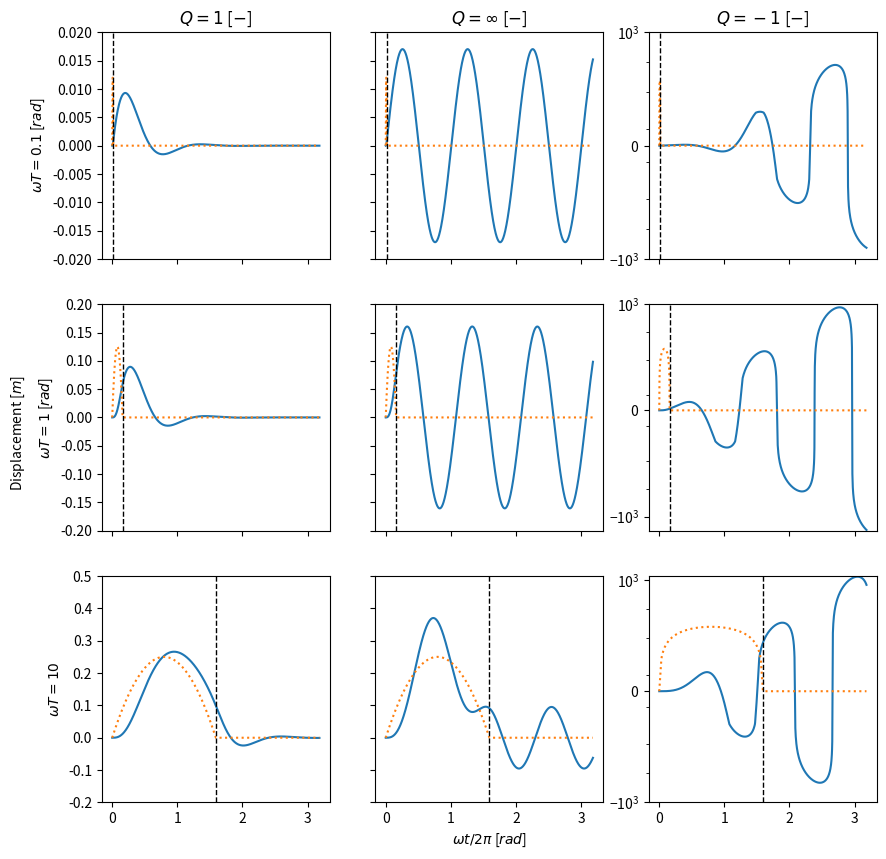

Write Python code to recreate this figure.
import numpy as np
import matplotlib as mpl
import matplotlib.pyplot as plt
from scipy.integrate import solve_ivp as solve

"""
|                          code in between lines                        |
"""

#Defining constants
m = 1           #Mass in kilogramme
F_naught = 1    #force in newton
freqT = 0.1     #wT dimensionless
tmax = 20       #Maximum time to elapse

#Variables
Q = 1
freq = 1
T = freqT/freq
print(T)

#Defining our timepoints
time = np.linspace(0,tmax,1000)

def force(t):
    if t < T:
        return F_naught*t*(T-t)/(T**2)
    else:
        return 0

def array_force(time):
    force_array = F_naught*time*(T-time)/(T**2)
    for i in range(0,len(time)):
        if time[i] > T:
            force_array[i] = 0
    return force_array


def system(t , func_array):
    u_prime = func_array[1]
    v_prime = 1/m * force(t) - freq/Q*func_array[1] -freq**2 *func_array[0]

    #function that takes in a vector [u, v]^T and returns [u' , v']^T

    return [u_prime, v_prime]

solution = solve(system, (0,tmax), [0,0], t_eval=time)
"""                 ^       ^       ^     \ Timepoints to evaluate at.
                    |       |        \ The initial values for u(t) and v(t)
                    |        \ The timespace in which system needs evaluating.
                     \ The system defining our system of first order ODE's
"""
"""
!!!PAS OP HIERONDER WORDT FLINK GEBEUND!!!
"""
mpl.rcParams['figure.dpi']=200

ax1 = plt.subplot(331)
plt.title(r"$Q=1$ [$-$]")
Q=1
wT = 0.1
T = wT/freq
solution = solve(system, (0,tmax), [0,0], t_eval=time)
plt.plot(solution.t/(2*np.pi),solution.y[0], label=r'$y(t)$')
plt.plot(time/(2*np.pi), array_force(time)*0.05, label=r"$F(t)$", linestyle=":")
plt.axvline(T/(2*np.pi), linestyle="--", color="black", linewidth=1)
plt.setp(ax1.get_xticklabels(), visible=False)
plt.ylim([-0.02,0.02])
plt.ylabel(r"$\omega T = 0.1$ [$rad$]")

ax2 = plt.subplot(332, sharex=ax1, sharey=ax1)
plt.title(r"$Q=\infty$ [$-$]")
Q = np.inf
wT = 0.1
T = wT/freq
solution = solve(system, (0,tmax), [0,0], t_eval=time)
plt.plot(solution.t/(2*np.pi),solution.y[0], label=r'$y(t)$')
plt.plot(time/(2*np.pi), array_force(time)*0.05, label=r"$F(t)$", linestyle=":")
plt.axvline(T/(2*np.pi), linestyle="--", color="black", linewidth=1)
plt.setp(ax2.get_xticklabels(), visible=False)
plt.setp(ax2.get_yticklabels(), visible=False)
plt.ylim([-0.02,0.02])

ax3 = plt.subplot(333, sharex=ax1)
plt.title(r"$Q=-1$ [$-$]")
Q = -1
wT = 0.1
T = wT/freq
solution = solve(system, (0,tmax), [0,0], t_eval=time)
plt.plot(solution.t/(2*np.pi),solution.y[0], label=r'$y(t)$')
plt.plot(time/(2*np.pi), array_force(time)*1e2, label=r"$F(t)$", linestyle=":")
plt.axvline(T/(2*np.pi), linestyle="--", color="black", linewidth=1)
plt.setp(ax3.get_xticklabels(), visible=False)
#plt.ylim([-10,10])
ax3.set_yscale('symlog')
ax3.set_yticks([-1e3, 0, 1e3])

ax4 = plt.subplot(334, sharex=ax1)
Q=1
wT = 1
T = wT/freq
solution = solve(system, (0,tmax), [0,0], t_eval=time)
plt.plot(solution.t/(2*np.pi),solution.y[0], label=r'$y(t)$')
plt.plot(time/(2*np.pi), array_force(time)*0.5, label=r"$F(t)$", linestyle=":")
plt.axvline(T/(2*np.pi), linestyle="--", color="black", linewidth=1)
plt.setp(ax4.get_xticklabels(), visible=False)
plt.ylim([-0.2,0.2])
plt.ylabel(r"$\omega T = 1$ [$rad$]")
ax1.text(-3.14/2,-0.06, r"Displacement [$m$]", rotation='vertical')

ax5 = plt.subplot(335, sharex=ax1)
Q = np.inf
wT = 1
T = wT/freq
solution = solve(system, (0,tmax), [0,0], t_eval=time)
plt.plot(solution.t/(2*np.pi),solution.y[0], label=r'$y(t)$')
plt.plot(time/(2*np.pi), array_force(time)*0.5, label=r"$F(t)$", linestyle=":")
plt.axvline(T/(2*np.pi), linestyle="--", color="black", linewidth=1)
plt.setp(ax5.get_xticklabels(), visible=False)
plt.setp(ax5.get_yticklabels(), visible=False)
plt.ylim([-0.2,0.2])

ax6 = plt.subplot(336, sharex=ax1)
Q = -1
wT = 1
T = wT/freq
solution = solve(system, (0,tmax), [0,0], t_eval=time)
plt.plot(solution.t/(2*np.pi),solution.y[0], label=r'$y(t)$')
plt.plot(time/(2*np.pi), array_force(time)*1e2, label=r"$F(t)$", linestyle=":")
plt.axvline(T/(2*np.pi), linestyle="--", color="black", linewidth=1)
plt.setp(ax6.get_xticklabels(), visible=False)
#plt.ylim([-10,10])
ax6.set_yscale('symlog')
ax6.set_yticks([-1e3, 0, 1e3])

ax7 = plt.subplot(337, sharex=ax1)
Q=1
wT = 10
T = wT/freq
solution = solve(system, (0,tmax), [0,0], t_eval=time)
plt.plot(solution.t/(2*np.pi),solution.y[0], label=r'$y(t)$')
plt.plot(time/(2*np.pi), array_force(time), label=r"$F(t)$", linestyle=":")
plt.axvline(T/(2*np.pi), linestyle="--", color="black", linewidth=1)
plt.ylim([-0.2,0.5])
plt.ylabel(r"$\omega T = 10$")

ax8 = plt.subplot(338, sharex=ax1)
Q = np.inf
wT = 10
T = wT/freq
solution = solve(system, (0,tmax), [0,0], t_eval=time)
plt.plot(solution.t/(2*np.pi),solution.y[0], label=r'$y(t)$')
plt.plot(time/(2*np.pi), array_force(time), label=r"$F(t)$", linestyle=":")
plt.axvline(T/(2*np.pi), linestyle="--", color="black", linewidth=1)
plt.setp(ax8.get_yticklabels(), visible=False)
plt.ylim([-0.2,0.5])
plt.xlabel(r"$\omega t/{2 \pi}$ [$rad$]")

ax9 = plt.subplot(339, sharex=ax1)
Q = -1
wT = 10
T = wT/freq
solution = solve(system, (0,tmax), [0,0], t_eval=time)
plt.plot(solution.t/(2*np.pi),solution.y[0], label=r'$y(t)$')
plt.plot(time/(2*np.pi), array_force(time)*1e2, label=r"$F(t)$", linestyle=":")
plt.axvline(T/(2*np.pi), linestyle="--", color="black", linewidth=1)
#plt.ylim([-10,10])
ax9.set_yscale('symlog')
ax9.set_yticks([-1e3, 0, 1e3])

plt.gcf().set_size_inches(10,10)
#plt.tight_layout()
plt.savefig("Q3_omega_q_plot.png")
#plt.show()